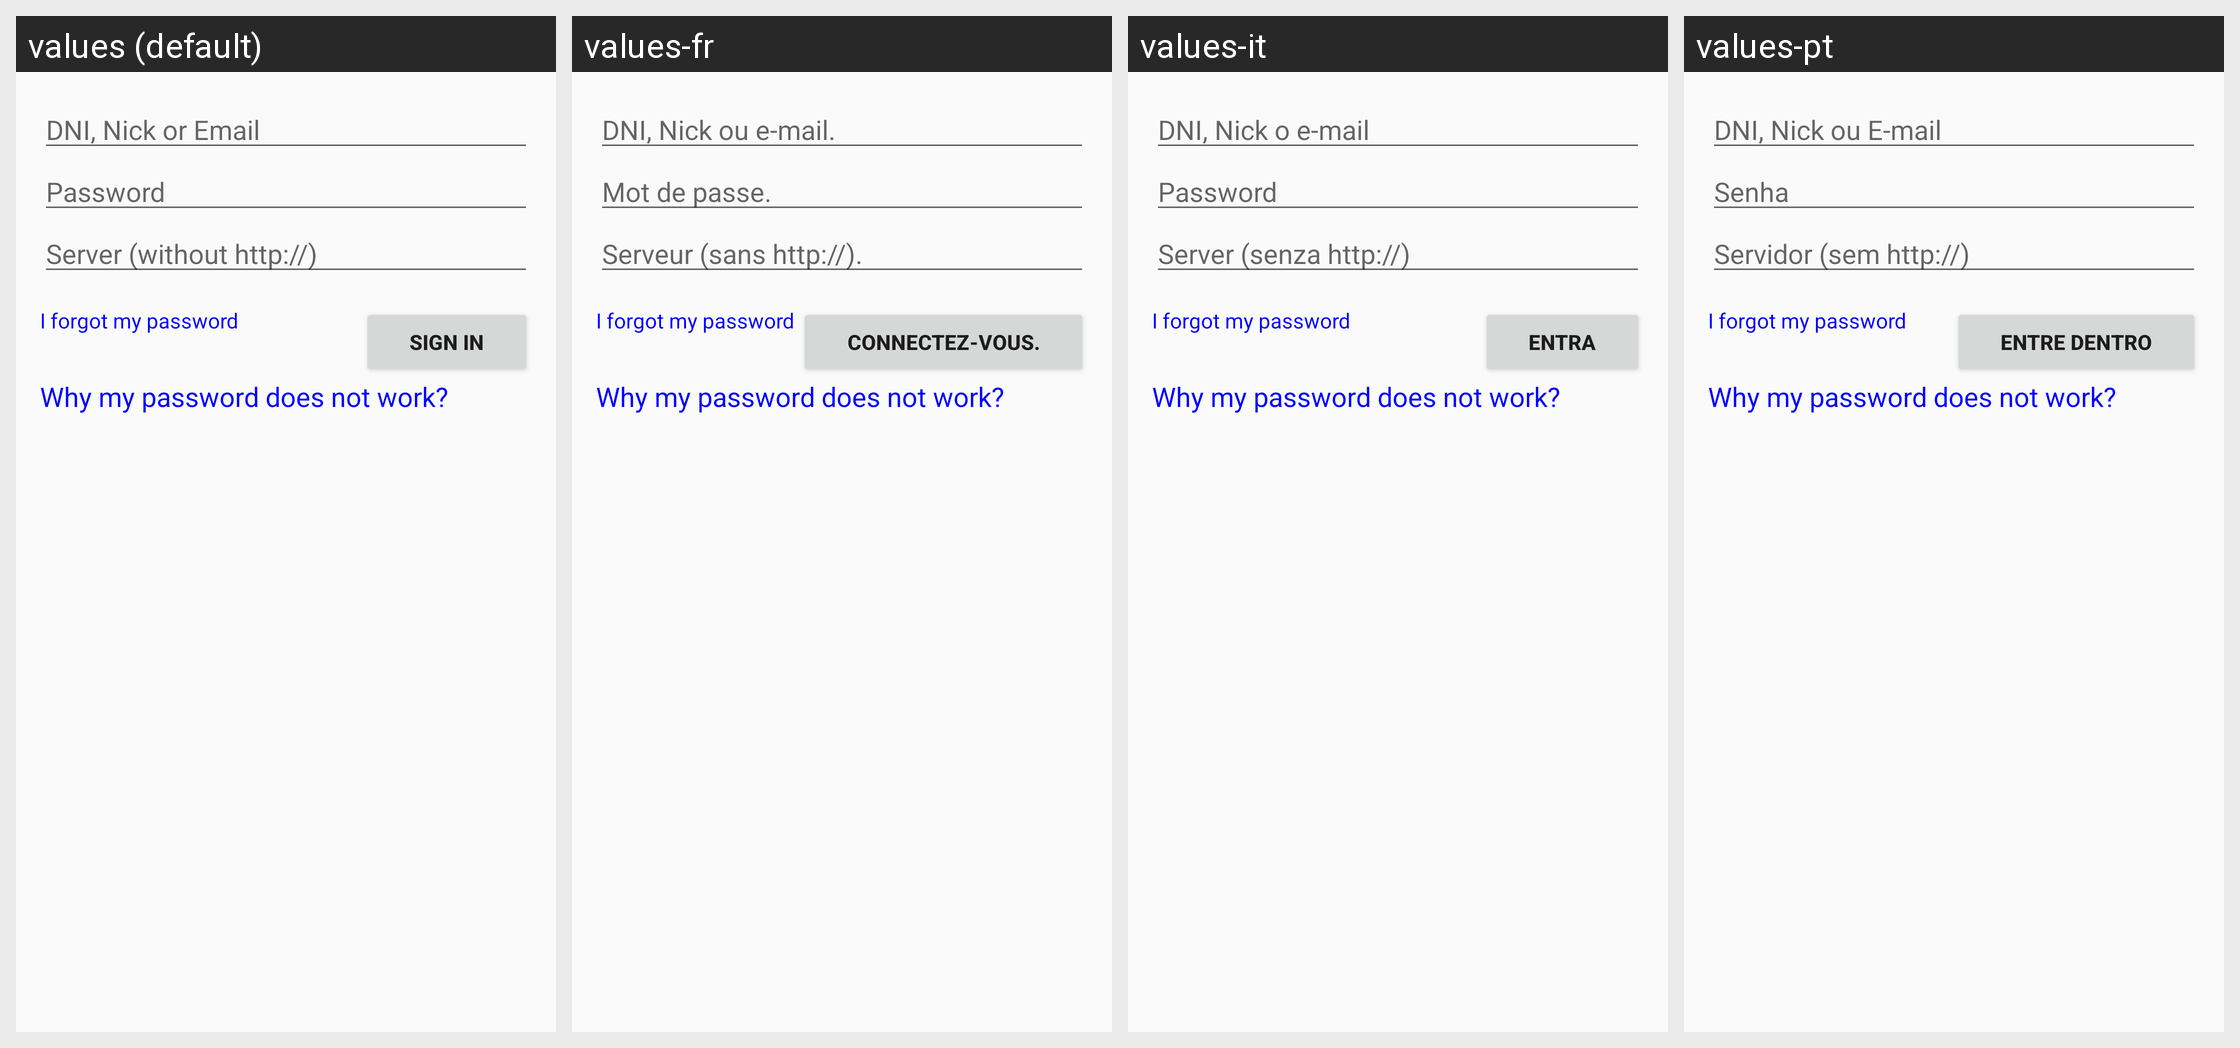

The Android screen above is rendered under several locales of the same app. Produce the string resources it draws, with the default and per-locale values.
Android screen res/layout/login_activity.xml rendered under 4 locales, left to right: values (default), values-fr, values-it, values-pt. Device: Nexus 5 (rendered at 1080×1920; each locale shown at half size, 540×960, under a caption strip naming it); theme Theme.AppCompat.Light.
Other locales in the repository, not shown: values-ca, values-de, values-es, values-pl.
Strings drawn on this screen, with the default value and each locale's value (text and hints the layout hard-codes, and strings that could not be matched under every locale, appear in the picture but are not listed):

prompt_email
  values: DNI, Nick or Email
  values-fr: DNI, Nick ou e-mail.
  values-it: DNI, Nick o e-mail
  values-pt: DNI, Nick ou E-mail

prompt_password
  values: Password
  values-fr: Mot de passe.
  values-it: Password
  values-pt: Senha

action_sign_in_short
  values: Sign in
  values-fr: Connectez-vous.
  values-it: Entra
  values-pt: Entre dentro

prompt_server
  values: Server (without http://)
  values-fr: Serveur (sans http://).
  values-it: Server (senza http://)
  values-pt: Servidor (sem http://)

action_sign_in_register
  values: Sign in
  values-fr: Connectez-vous.
  values-it: Entra
  values-pt: Entre dentro

why_password
  values: Why my password does not work?
  values-fr: Why my password does not work?  [not translated; the default value is used]
  values-it: Why my password does not work?  [not translated; the default value is used]
  values-pt: Why my password does not work?  [not translated; the default value is used]

lost_password
  values: I forgot my password
  values-fr: I forgot my password  [not translated; the default value is used]
  values-it: I forgot my password  [not translated; the default value is used]
  values-pt: I forgot my password  [not translated; the default value is used]
